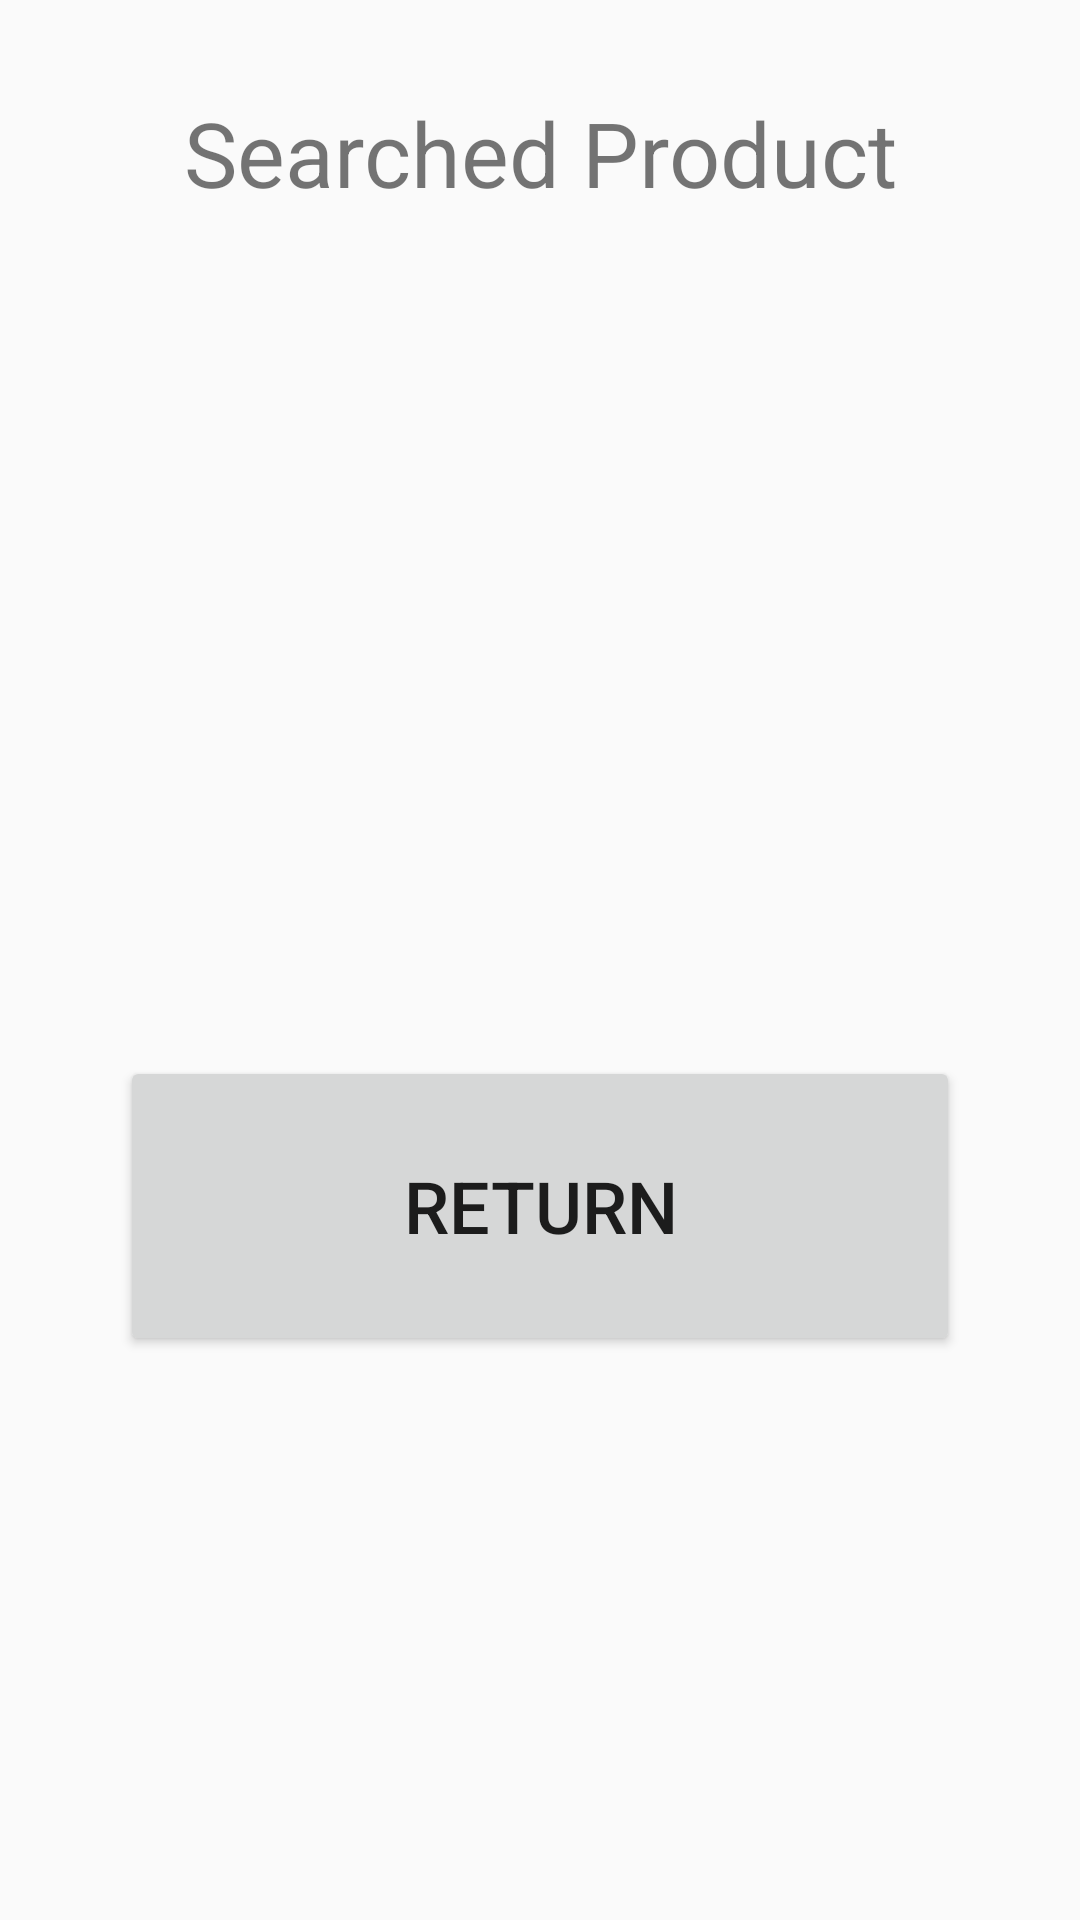

Android layout source for this screen:
<!-- AndroidManifest.xml: application theme Theme.AppCompat.DayNight.DarkActionBar -->
<!-- res/layout/activity_search_list.xml -->
<?xml version="1.0" encoding="utf-8"?>
<androidx.constraintlayout.widget.ConstraintLayout xmlns:android="http://schemas.android.com/apk/res/android"
    xmlns:app="http://schemas.android.com/apk/res-auto"
    xmlns:tools="http://schemas.android.com/tools"
    android:id="@+id/main"
    android:layout_width="match_parent"
    android:layout_height="match_parent"
    tools:context=".searchListActivity">

    <TextView
        android:layout_width="match_parent"
        android:layout_height="70dip"
        android:id="@+id/searchedProductTextView"
        android:layout_margin="16dp"
        android:gravity="center"
        android:text="Searched Product"
        android:textSize="30sp"
        app:layout_constraintEnd_toEndOf="parent"
        app:layout_constraintStart_toStartOf="parent"
        app:layout_constraintTop_toTopOf="parent"
        />

    <ListView
        android:layout_width="match_parent"
        android:id="@+id/searchedProductsListView"
        android:layout_height="250dp"
        app:layout_constraintTop_toBottomOf="@+id/searchedProductTextView"
        />
    <Button
        android:layout_width="280dp"
        android:layout_height="100dp"
        android:id="@+id/searchedReturnButton"
        android:layout_margin="16dp"
        android:text="return"
        android:textSize="24sp"
        app:layout_constraintEnd_toEndOf="parent"
        app:layout_constraintStart_toStartOf="parent"
        app:layout_editor_absoluteY="528dp"
        tools:ignore="MissingConstraints"
        app:layout_constraintTop_toBottomOf="@id/searchedProductsListView"
        />

</androidx.constraintlayout.widget.ConstraintLayout>
<!-- resources referenced by this layout -->
<resources>

</resources>
